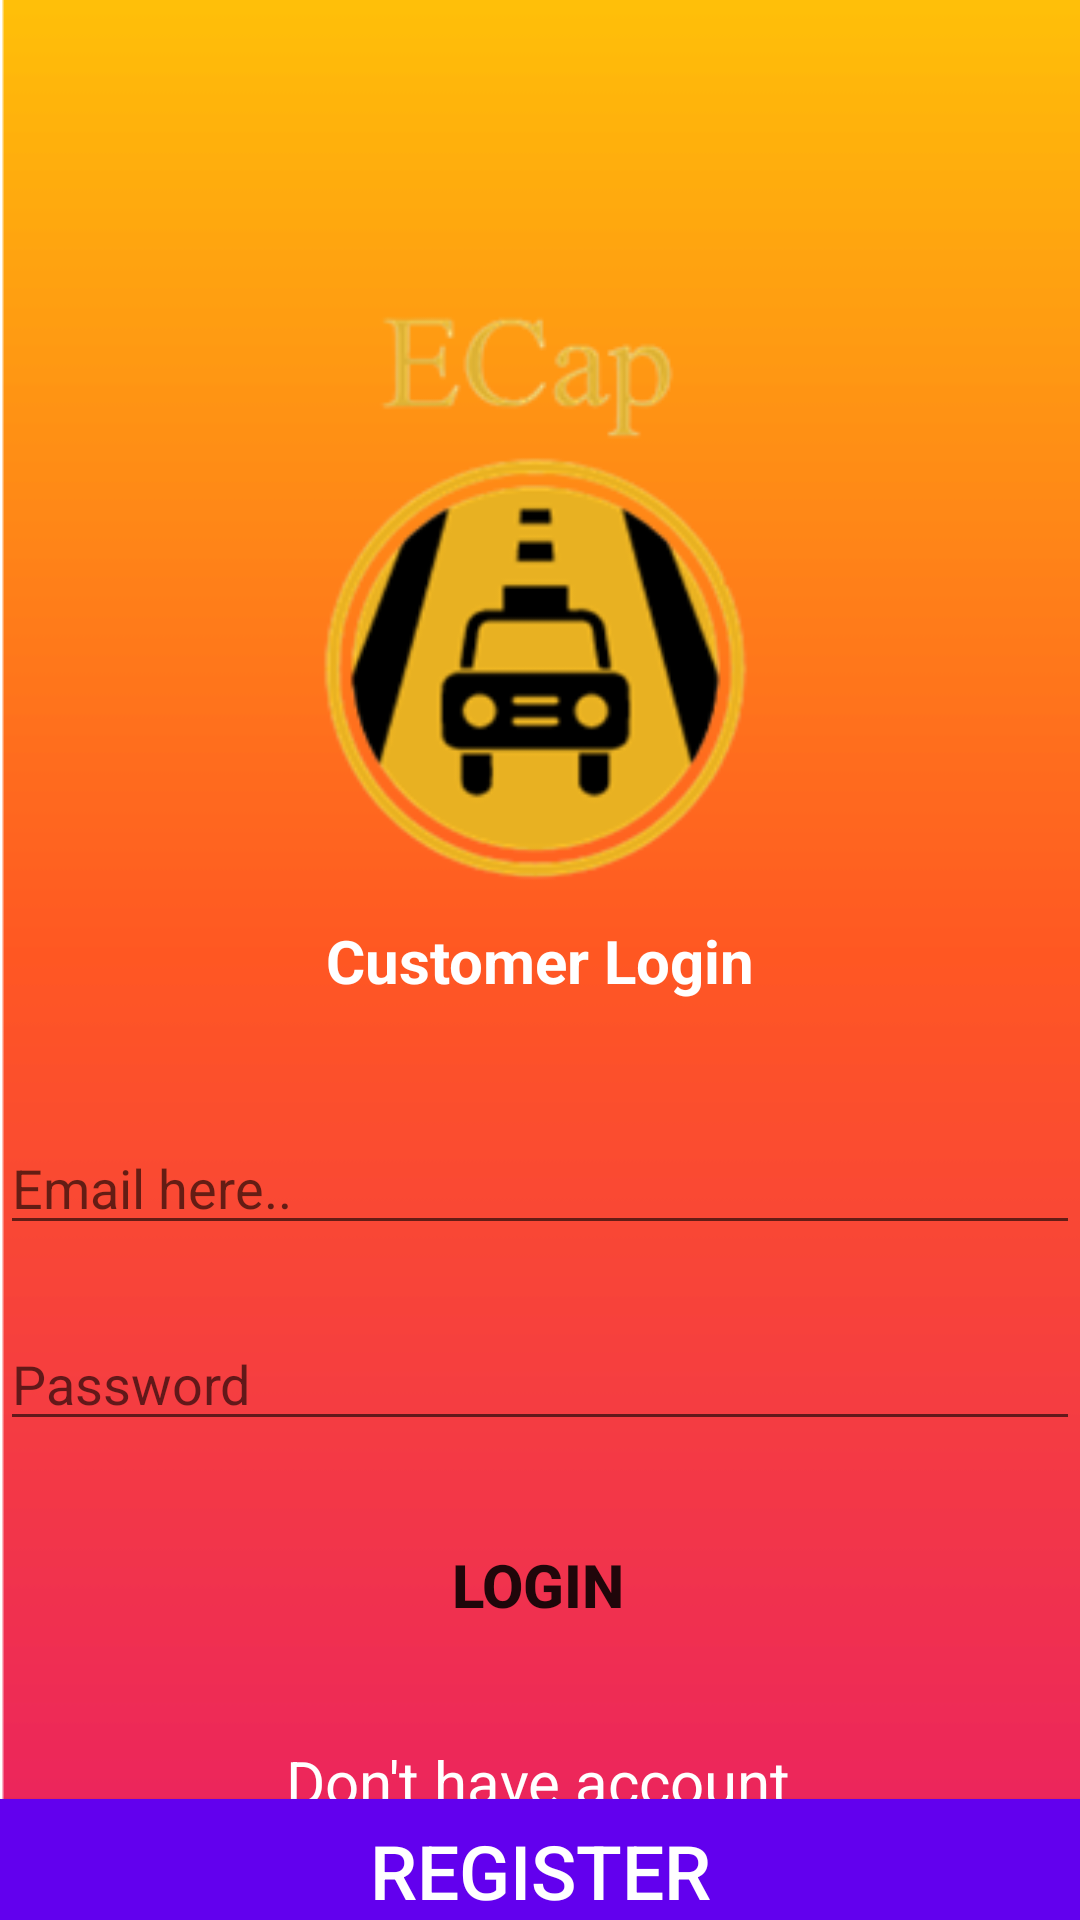

Android layout source for this screen:
<!-- AndroidManifest.xml: application theme Theme.ECAP -->
<!-- res/layout/activity_customer_login_register.xml -->
<?xml version="1.0" encoding="utf-8"?>
<androidx.constraintlayout.widget.ConstraintLayout xmlns:android="http://schemas.android.com/apk/res/android"
    xmlns:app="http://schemas.android.com/apk/res-auto"
    xmlns:tools="http://schemas.android.com/tools"
    android:layout_width="match_parent"
    android:layout_height="match_parent"
    android:background="@drawable/wel"
    tools:context=".CustomerLoginRegisterActivity">

    <TextView
        android:id="@+id/customer_status"
        android:layout_width="wrap_content"
        android:layout_height="wrap_content"
        android:text="Customer Login"
        android:textColor="@color/white"
        android:textSize="20sp"
        android:textStyle="bold"
        app:layout_constraintBottom_toBottomOf="parent"
        app:layout_constraintEnd_toEndOf="parent"
        app:layout_constraintStart_toStartOf="parent"
        app:layout_constraintTop_toTopOf="parent" />

    <EditText
        android:id="@+id/email_customer"
        android:layout_width="0dp"
        android:layout_height="wrap_content"
        android:layout_marginTop="40dp"
        android:ems="10"
        android:hint="Email here.."
        android:inputType="textEmailAddress"
        app:layout_constraintEnd_toEndOf="parent"
        app:layout_constraintHorizontal_bias="0.0"
        app:layout_constraintStart_toStartOf="parent"
        app:layout_constraintTop_toBottomOf="@+id/customer_status" />

    <EditText
        android:id="@+id/password_customer"
        android:layout_width="0dp"
        android:layout_height="wrap_content"
        android:layout_marginTop="24dp"
        android:ems="10"
        android:hint="Password"
        android:inputType="textPassword"
        app:layout_constraintEnd_toEndOf="parent"
        app:layout_constraintHorizontal_bias="0.0"
        app:layout_constraintStart_toStartOf="parent"
        app:layout_constraintTop_toBottomOf="@+id/email_customer" />

    <Button
        android:id="@+id/btn_cuslogin"
        android:layout_width="wrap_content"
        android:layout_height="wrap_content"
        android:layout_marginTop="24dp"
        android:background="@drawable/btn_driver"
        android:text="Login"
        android:textSize="20sp"
        android:textStyle="bold"
        app:layout_constraintEnd_toEndOf="parent"
        app:layout_constraintHorizontal_bias="0.498"
        app:layout_constraintStart_toStartOf="parent"
        app:layout_constraintTop_toBottomOf="@+id/password_customer" />

    <TextView
        android:id="@+id/customer_register_link"
        android:layout_width="wrap_content"
        android:layout_height="wrap_content"
        android:layout_marginTop="28dp"
        android:text="Don't have account"
        android:textColor="@color/design_default_color_on_primary"
        android:textSize="20sp"
        app:layout_constraintEnd_toEndOf="parent"
        app:layout_constraintHorizontal_bias="0.498"
        app:layout_constraintStart_toStartOf="parent"
        app:layout_constraintTop_toBottomOf="@+id/btn_cuslogin" />

    <Button
        android:id="@+id/btn_cusregister"
        android:layout_width="0dp"
        android:layout_height="wrap_content"
        android:background="@color/purple_500"
        android:text="Register"
        android:textColor="@color/white"
        android:textSize="25sp"
        app:layout_constraintBottom_toBottomOf="parent"
        app:layout_constraintEnd_toEndOf="parent"
        app:layout_constraintHorizontal_bias="0.498"
        app:layout_constraintStart_toStartOf="parent"
        app:layout_constraintTop_toBottomOf="@+id/customer_register_link" />
</androidx.constraintlayout.widget.ConstraintLayout>
<!-- resources referenced by this layout -->
<resources>
  <!-- drawable wel: png bitmap (drawable-v24, 27640 bytes) -->
  <style name="Theme.ECAP" parent="Theme.AppCompat.Light.NoActionBar">
          
          <item name="colorPrimary">@color/purple_500</item>
          <item name="colorPrimaryVariant">@color/purple_700</item>
          <item name="colorOnPrimary">@color/white</item>
          
          <item name="colorSecondary">@color/teal_200</item>
          <item name="colorSecondaryVariant">@color/teal_700</item>
          <item name="colorOnSecondary">@color/black</item>
          
          <item name="android:statusBarColor" tools:targetApi="l">?attr/colorPrimaryVariant</item>
          
      </style>
  <!-- not gathered from this repository: default colours our renderer supplied (Android Studio template values) -->
  <color name="purple_500">#FF6200EE</color>
  <color name="purple_700">#FF3700B3</color>
  <color name="teal_200">#FF03DAC5</color>
  <color name="teal_700">#FF018786</color>
  <color name="black">#FF000000</color>
  <color name="white">#FFFFFFFF</color>
</resources>
